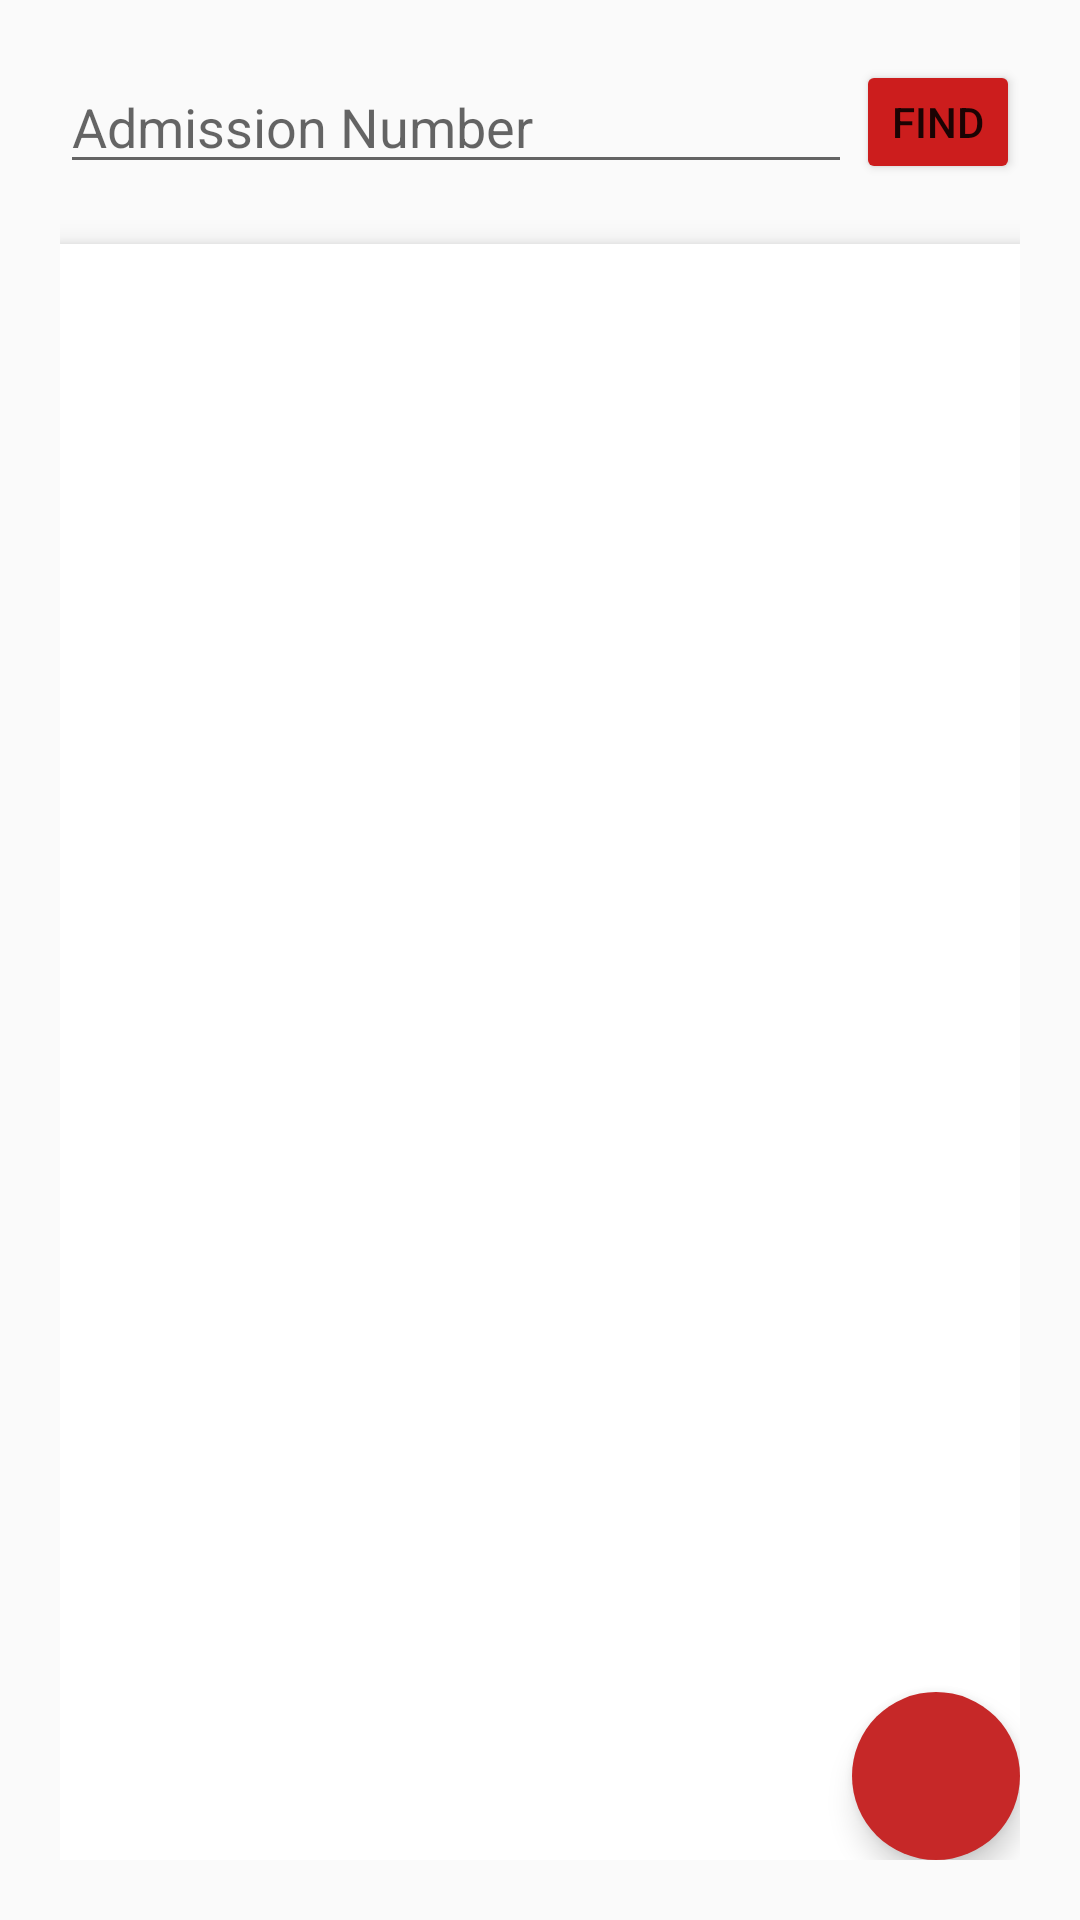

Layout XML and referenced resources for this Android screen:
<!-- AndroidManifest.xml: application theme AppTheme.main -->
<!-- res/layout/stu_profile.xml -->
<?xml version="1.0" encoding="utf-8"?>
<RelativeLayout xmlns:android="http://schemas.android.com/apk/res/android"
    xmlns:app="http://schemas.android.com/apk/res-auto"
    android:layout_width="match_parent"
    android:layout_height="match_parent"
    android:orientation="vertical">

    <RelativeLayout
        android:layout_width="match_parent"
        android:layout_height="match_parent"
        android:layout_margin="20dp">

        <EditText
            android:id="@+id/editText"
            android:layout_width="match_parent"
            android:layout_height="wrap_content"
            android:layout_alignParentTop="true"
            android:layout_toLeftOf="@+id/fab"
            android:layout_toStartOf="@+id/fab"
            android:hint="Admission Number"
            android:textColor="#000000" />

        <LinearLayout
            android:layout_width="match_parent"
            android:layout_height="match_parent"
            android:layout_alignLeft="@+id/editText"
            android:layout_alignStart="@+id/editText"
            android:layout_below="@+id/editText"
            android:layout_marginTop="20dp"
            android:background="#ffffff"
            android:elevation="5dp"
            android:paddingLeft="10dp"
            android:orientation="vertical">

            <TextView
                android:id="@+id/profileContentView"
                android:layout_width="match_parent"
                android:layout_height="wrap_content"
                android:layout_marginTop="10dp"
                android:gravity="left"
                android:textColor="#000000"
                android:textSize="17sp"
                android:textStyle="bold"/>

            <ListView
                android:id="@+id/attendProfileView_list"
                android:layout_width="match_parent"
                android:layout_height="match_parent">
            </ListView>
        </LinearLayout>


        <android.support.design.widget.FloatingActionButton
            android:id="@+id/fab"
            android:layout_width="wrap_content"
            android:layout_height="wrap_content"
            android:layout_alignParentBottom="true"
            android:layout_alignParentEnd="true"
            android:layout_alignParentRight="true"
            android:layout_gravity="bottom"
            android:clickable="true"
            android:elevation="5dp"
            android:src="@drawable/ic_content_add_circle"
            app:backgroundTint="@color/colorPrimary"
            app:borderWidth="0dp" />

        <Button
            android:id="@+id/buttonFind"
            style="?android:attr/buttonStyleSmall"
            android:layout_width="wrap_content"
            android:layout_height="wrap_content"
            android:layout_alignBottom="@id/editText"
            android:layout_alignEnd="@+id/fab"
            android:layout_alignParentTop="true"
            android:layout_alignRight="@+id/fab"
            android:text="FIND" />

    </RelativeLayout>
</RelativeLayout>
<!-- resources referenced by this layout -->
<resources>
  <color name="colorPrimary">#c62828</color>
  <style parent="Theme.AppCompat.Light.DarkActionBar" name="AppTheme.main">
          <item name="colorPrimary">@color/primary</item>
          <item name="colorPrimaryDark">@color/primary_dark</item>
          <item name="colorAccent">@color/primary</item>
          <item name="colorButtonNormal">@color/primary_darker</item>
          <item name="android:colorButtonNormal">@color/primary_darker</item>
      </style>
  <color name="primary">#E43F3F</color>
  <color name="primary_dark">#E12929</color>
  <color name="primary_darker">#CC1D1D</color>
</resources>
